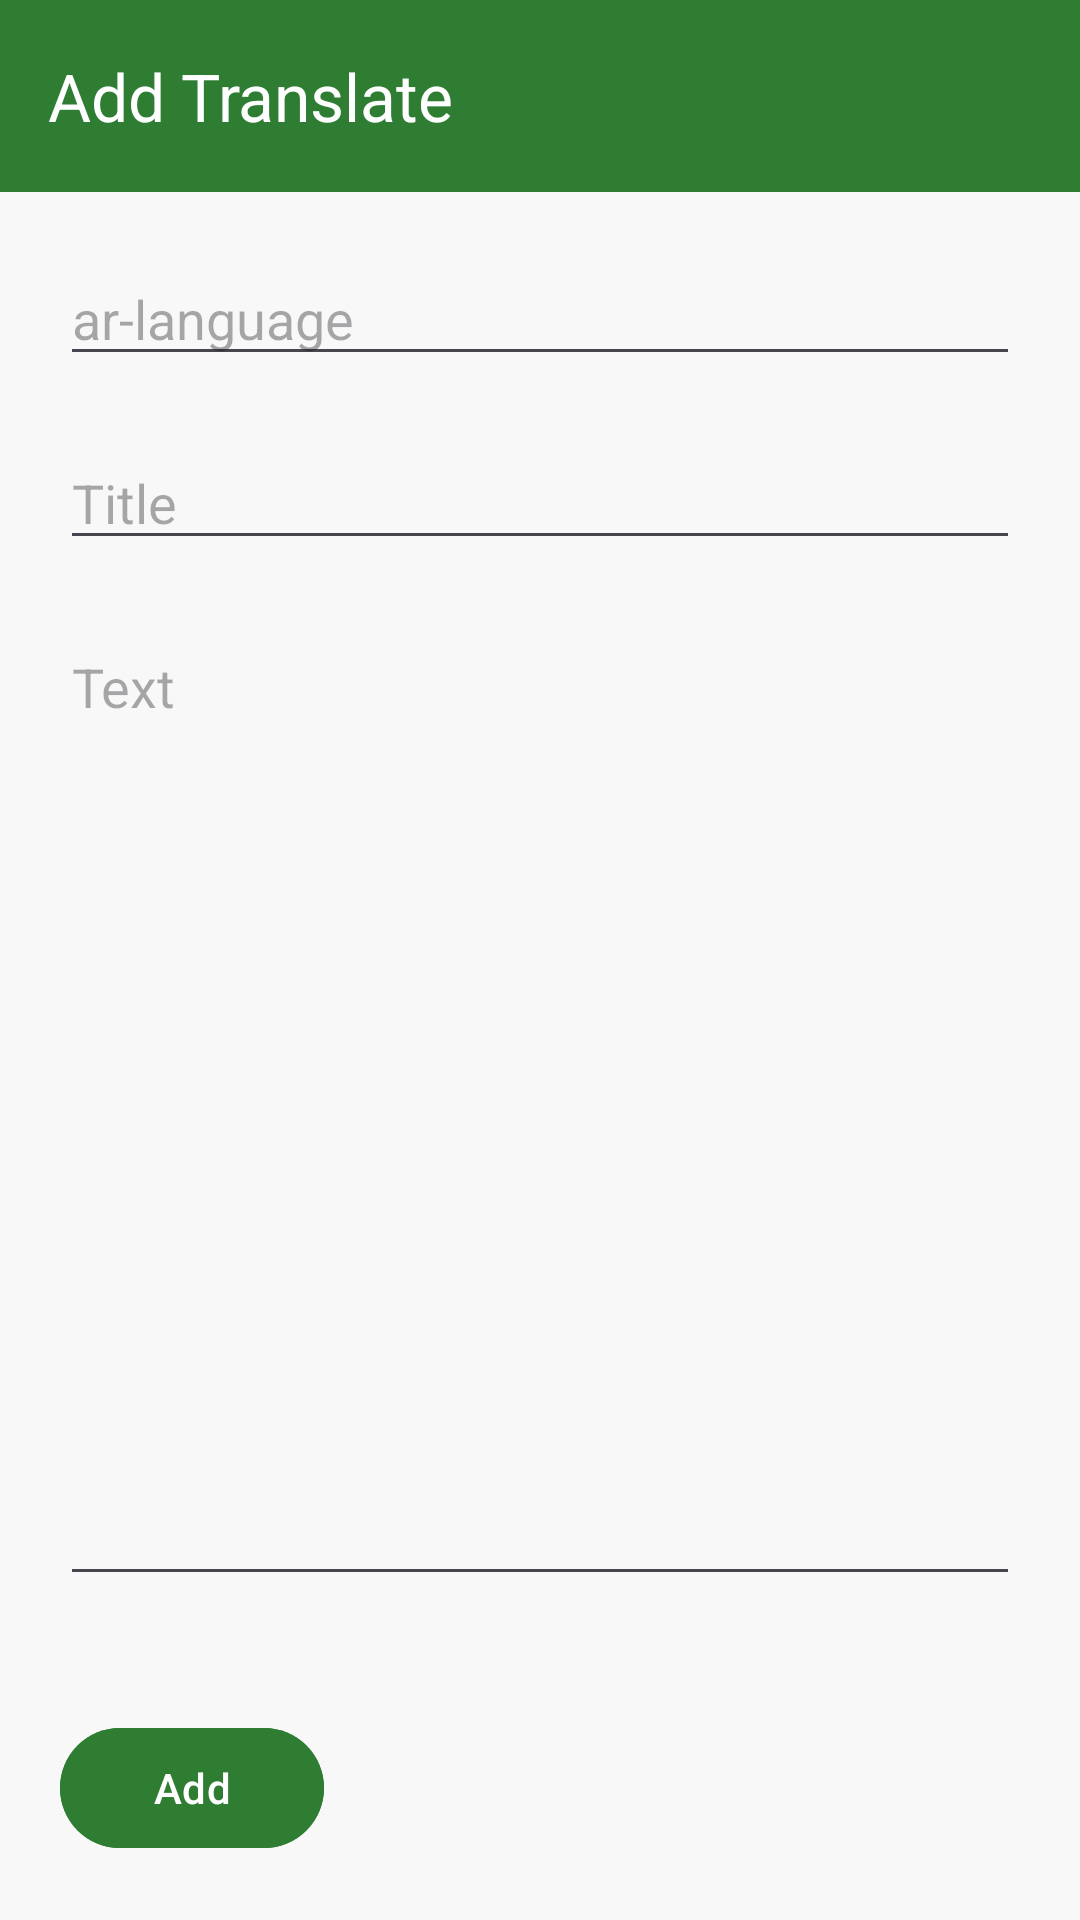

Produce the Android XML layout that renders to this screen, including the resource entries it uses.
<!-- AndroidManifest.xml: application theme Theme.SeljukEmpire -->
<!-- res/layout/alert_add_translate.xml -->
<?xml version="1.0" encoding="utf-8"?>
<LinearLayout xmlns:android="http://schemas.android.com/apk/res/android"
    xmlns:app="http://schemas.android.com/apk/res-auto"
    android:layout_width="match_parent"
    android:orientation="vertical"
    android:background="?attr/colorOnBackground"
    android:layout_height="match_parent">

    <androidx.appcompat.widget.Toolbar
        android:layout_width="match_parent"
        android:layout_height="wrap_content"
        android:background="?attr/colorPrimary"
        app:title="Add Translate"
        app:titleTextColor="@color/white" />

    <EditText
        android:layout_width="match_parent"
        android:layout_height="wrap_content"
        android:id="@+id/etLanguage"
        android:hint="ar-language"
        android:layout_margin="20dp"/>

    <EditText
        android:layout_width="match_parent"
        android:layout_height="wrap_content"
        android:id="@+id/etTitle"
        android:hint="Title"
        android:layout_marginStart="20dp"
        android:layout_marginEnd="20dp"/>

    <EditText
        android:layout_width="match_parent"
        android:layout_height="match_parent"
        android:id="@+id/etText"
        android:layout_margin="20dp"
        android:hint="Text"
        android:layout_weight="1"
        android:gravity="top"/>

    <Button
        android:layout_width="wrap_content"
        android:layout_height="wrap_content"
        android:text="Add"
        android:layout_margin="20dp"
        android:backgroundTint="?attr/colorPrimary"
        android:textColor="@color/white"
        android:id="@+id/btnAdd"/>

</LinearLayout>
<!-- resources referenced by this layout -->
<resources>
  <color name="white">#FFFFFFFF</color>
  <style name="Theme.SeljukEmpire" parent="Base.Theme.SeljukEmpire" />
  <style name="Base.Theme.SeljukEmpire" parent="Theme.Material3.DayNight.NoActionBar">
          
          
          <item name="colorPrimary">@color/colorPrimary</item>
          <item name="colorPrimaryDark">@color/colorPrimaryDark</item>
          <item name="colorAccent">@color/colorAccent</item>
  
          <item name="colorOnBackground">#F8F8F8</item>
      </style>
  <color name="colorPrimary">#2E7D32</color>
  <color name="colorPrimaryDark">#1B5E20</color>
  <color name="colorAccent">#FFC107</color>
</resources>
